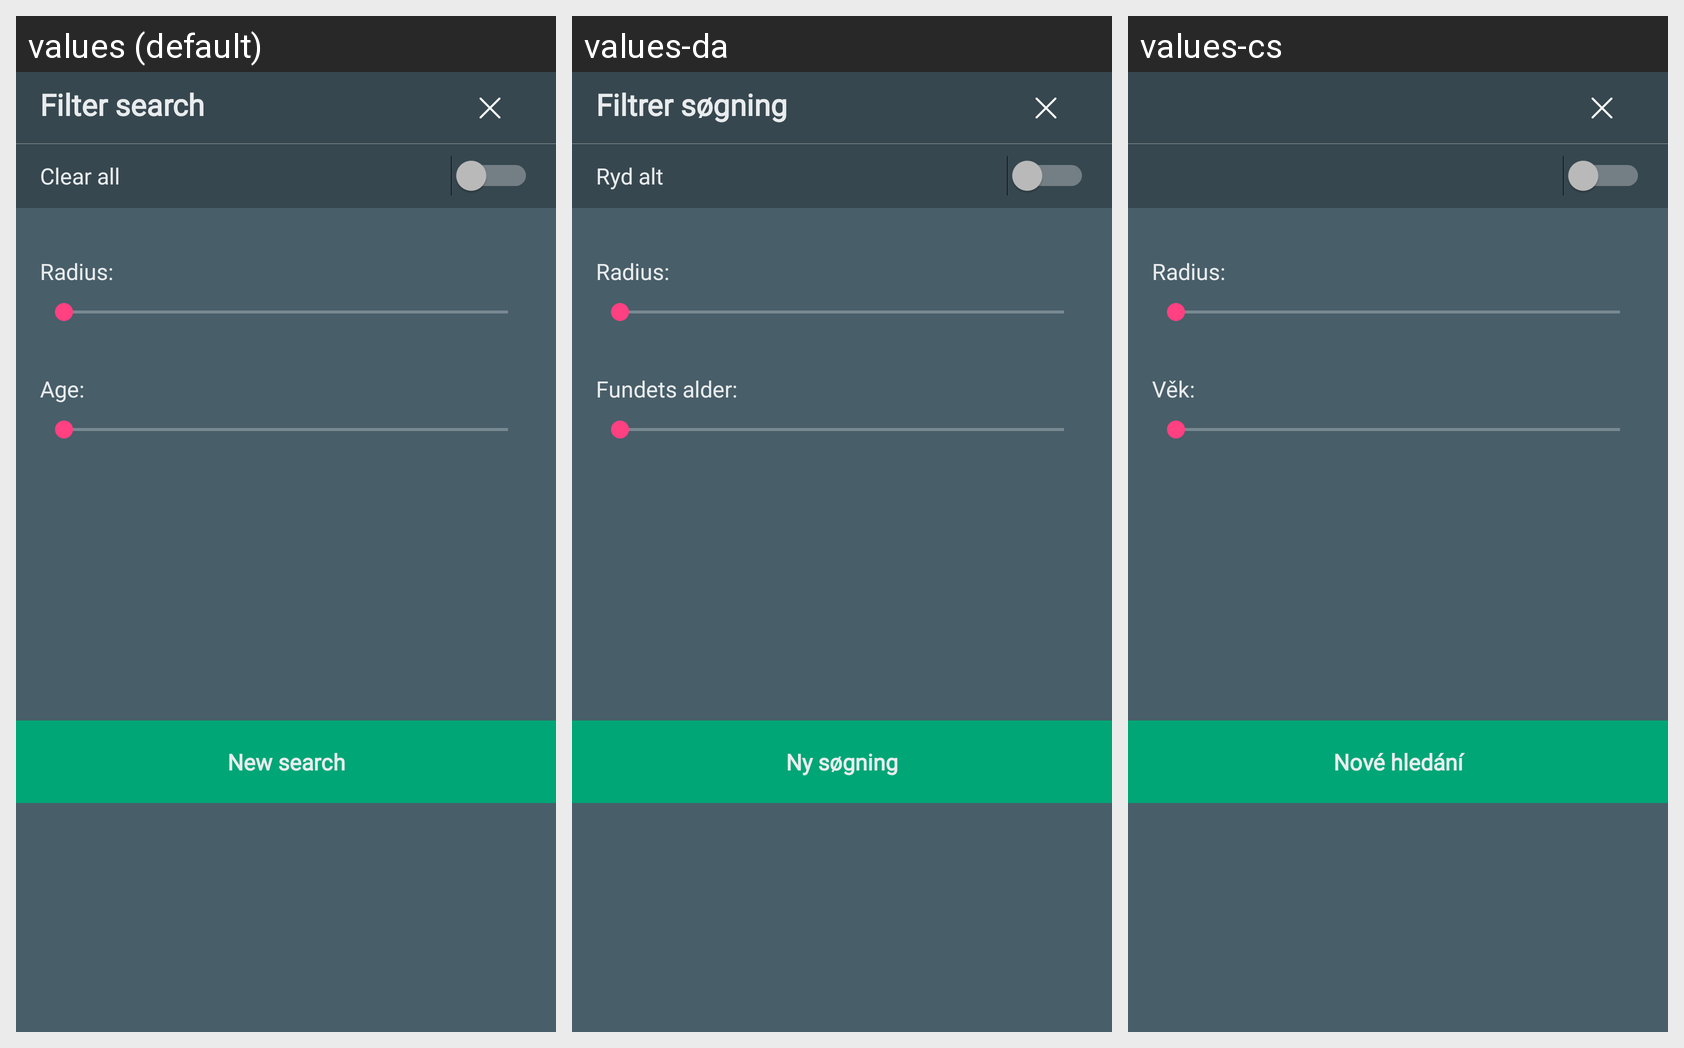

The same Android screen rendered under several of its app's locales, left to right. List the strings drawn on it with the default value and each locale's translation.
Android screen res/layout/fragment_map_settings.xml rendered under 3 locales, left to right: values (default), values-da, values-cs. Device: Nexus 5 (rendered at 1080×1920; each locale shown at half size, 540×960, under a caption strip naming it); theme AppTheme.
Strings drawn on this screen, with the default value and each locale's value (text and hints the layout hard-codes, and strings that could not be matched under every locale, appear in the picture but are not listed):

mapViewFilteringSettings_ageOfSighting
  values: Age:
  values-da: Fundets alder:
  values-cs: Věk:

mapViewSettingsView_newSearch
  values: New search
  values-da: Ny søgning
  values-cs: Nové hledání
